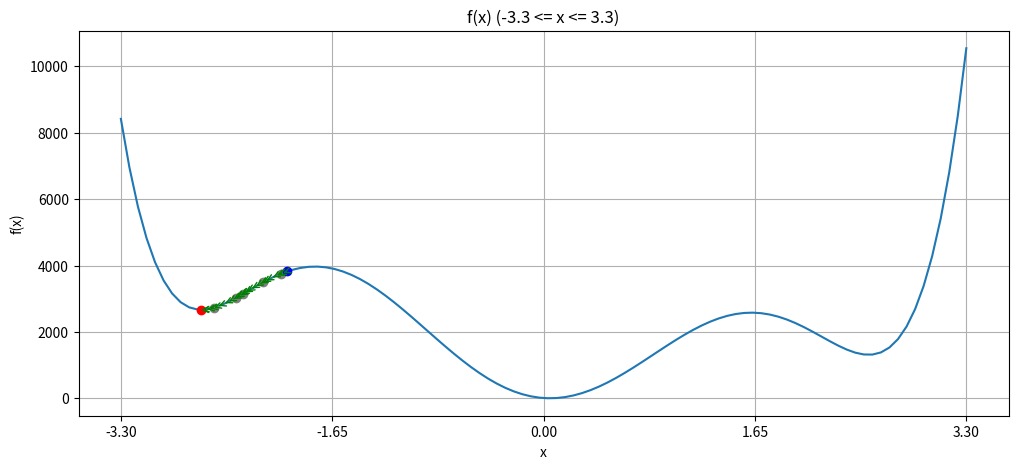

Here is the Python script that generated this plot:
# 局所探索法を用いて与えられた関数の最小値を探索するプログラム
# 局所探索法の基本ステップ
# 局所探索法は以下のステップで進行する。
# 初期解を決定: 適当な初期解を設定
# 近傍の探索: 現在の解の近くにある解（近傍）を生成
# 改善解の確認: 近傍の中から、現在の解よりも良い解（目的関数の値が小さい解）があるか確認
# 解の更新: 改善解が見つかればそれを新しい解として設定し、2のステップに戻る、改善解が見つからなければ終了する。


# 局所探索法とは：適当な初期解から出発し、解の近傍にそれより良い解があれば置き換える、という操作を繰り返し実行して、解の更新が行われなくなった時終了する
# ー＞TODO:ここで、「解の更新が行われなくなった」の判断基準としてはどのような指標を置くのか

# 近傍回の妥当性ー＞「良い解同士は似た構造を持つ」；近傍回最適性(proximity optimality principle,POP)
# 挿入近傍、交換近傍
import numpy as np
import matplotlib.pyplot as plt
from typing import List # 型ヒントのためのライブラリ、リストの中に何が含まれているかを明示するために使用

# 引数にfloat値を受け取りそれに対する一定の他公式の数値計算の結果を計算・返す関数
def f(x: float) -> float:
    x = np.clip(x, -3.3, 3.3) # np.clip:xを第2引数と第3引数の間の範囲に収める
    # xを使って多項式を計算し、結果として返す
    return (44 * x**6 +13 * x**5 - 638 * x**4 -88 * x**3 +2600 * x**2 -261 * x + 6.5653624787847)

# 可視化関数
# hists:探索履歴のリスト、draw_arrow:履歴間の遷移を矢印で書くかどうかのフラグ
def vis(hists: List[List[float]], draw_arrow: bool = False) -> None:
    xs = np.linspace(-3.3, 3.3, 100) # linspace:-3.3から3.3まで等間隔で100個の点を生成する関数
    ys=f(xs) # 生成した点に対して目的関数fを適用して、その数値を計算、取得
    fig = plt.figure(figsize=(12, 5)) # 図の作成、figsize:図のサイズを指定
    # サブプロット関数の挙動の確認ファイルー＞同一ディレクトリのsabplot.pyファイルを実行して確認
    ax = fig.add_subplot(111) # サブプロットの作成；111は1行1列の1番目のプロットを意味
    ax.plot(xs, ys)
    ax.set_title("f(x) (-3.3 <= x <= 3.3)")
    ax.set_xlabel("x")
    ax.set_ylabel("f(x)")
    ax.set_xticks(np.linspace(-3.3, 3.3, 5)) # -3.3から3.3の範囲で等間隔に5つの点を生成するー＞今回：[-3.3, -1.65, 0, 1.65, 3.3]ー＞X軸のメモリとして表示
    ax.grid() # グリッド線の表示
    # 探索履歴ごとにループ
    # 例：histsが[[x1, x2, ...], [y1, y2, ...]]ー＞最初のループはhistが[x1, x2, ...]、次のループは[y1, y2, ...]となる
    for hist in hists:
        # TODO:下のrangeの第三引数の値を変えて観察する、1-5の整数とかが良いかも。
        for i in range(1, len(hist)-1, 5): # 1からlen(hist)-1までの範囲でステップ幅を5としてインデックスを生成；例：hist:20ー＞1,6,11,16のインデックスを生成、ループー＞全てのポイントをプロットせず、5ステップごとに間引くことでプロットが過密にならず見やすくなる
            ax.plot(hist[i], f(hist[i]), 'o', color= "gray") # 灰色のマーカで間引いた各点をプロット
        ax.plot(hist[0], f(hist[0]), 'o', color="blue")
        ax.plot(hist[-1], f(hist[-1]), 'o', color="red") # hist[-1]:探索の最終点
    if draw_arrow:
        for hist in hists:
            for j in range(len(hist) - 1):
                ax.annotate("",
                            xy=(hist[j + 1], f(hist[j + 1])),
                            xytext=(hist[j], f(hist[j])),
                            arrowprops=dict(arrowstyle="->", color="green"))

    plt.show()

# 局所探索方の関数実装 | x0:初期解
def local_search(x0: float) -> List[float]:
    x0 = np.clip(x0, -3.3, 3.3) # とりあえず初期解の範囲を限定ー＞TODO:この範囲指定は今回どういう感じの意図があってしているのか
    x = x0
    k = 0 # 探索回数初期化
    best_score = f(x) # 初期解の目的間数値を計算して代入
    hist = [x] # 初期解を探索履歴に追加

    while k < 100:
        k += 1
        Nx = np.linspace(x-0.05, x+0.05, 10) # 近傍を生成
        fNx = f(Nx) # 近傍の各点の目的間数値を計算
        if np.any(fNx < best_score): # np.any:近傍に現在の解よりも良い解があるか確認ー＞与えられた配列内で少なくとも一つの要素が指定された条件を満たすかどうかを判定
            new_x = np.random.choice(Nx[np.where(fNx < best_score)[0]])
            best_score = f(new_x)
            x = new_x
            hist.append(new_x)
        else:
            # 改善解が無い場合、探索を終了
            break

    assert(len(hist) == k)
    print(f"探索回数: {len(hist)}回")
    print(f"得られた最適値: {f(hist[-1])}")
    print("真の最適値: 0")
    return hist


# 実行ルーチン
hist =local_search(x0=-2)
vis([hist],draw_arrow=True)